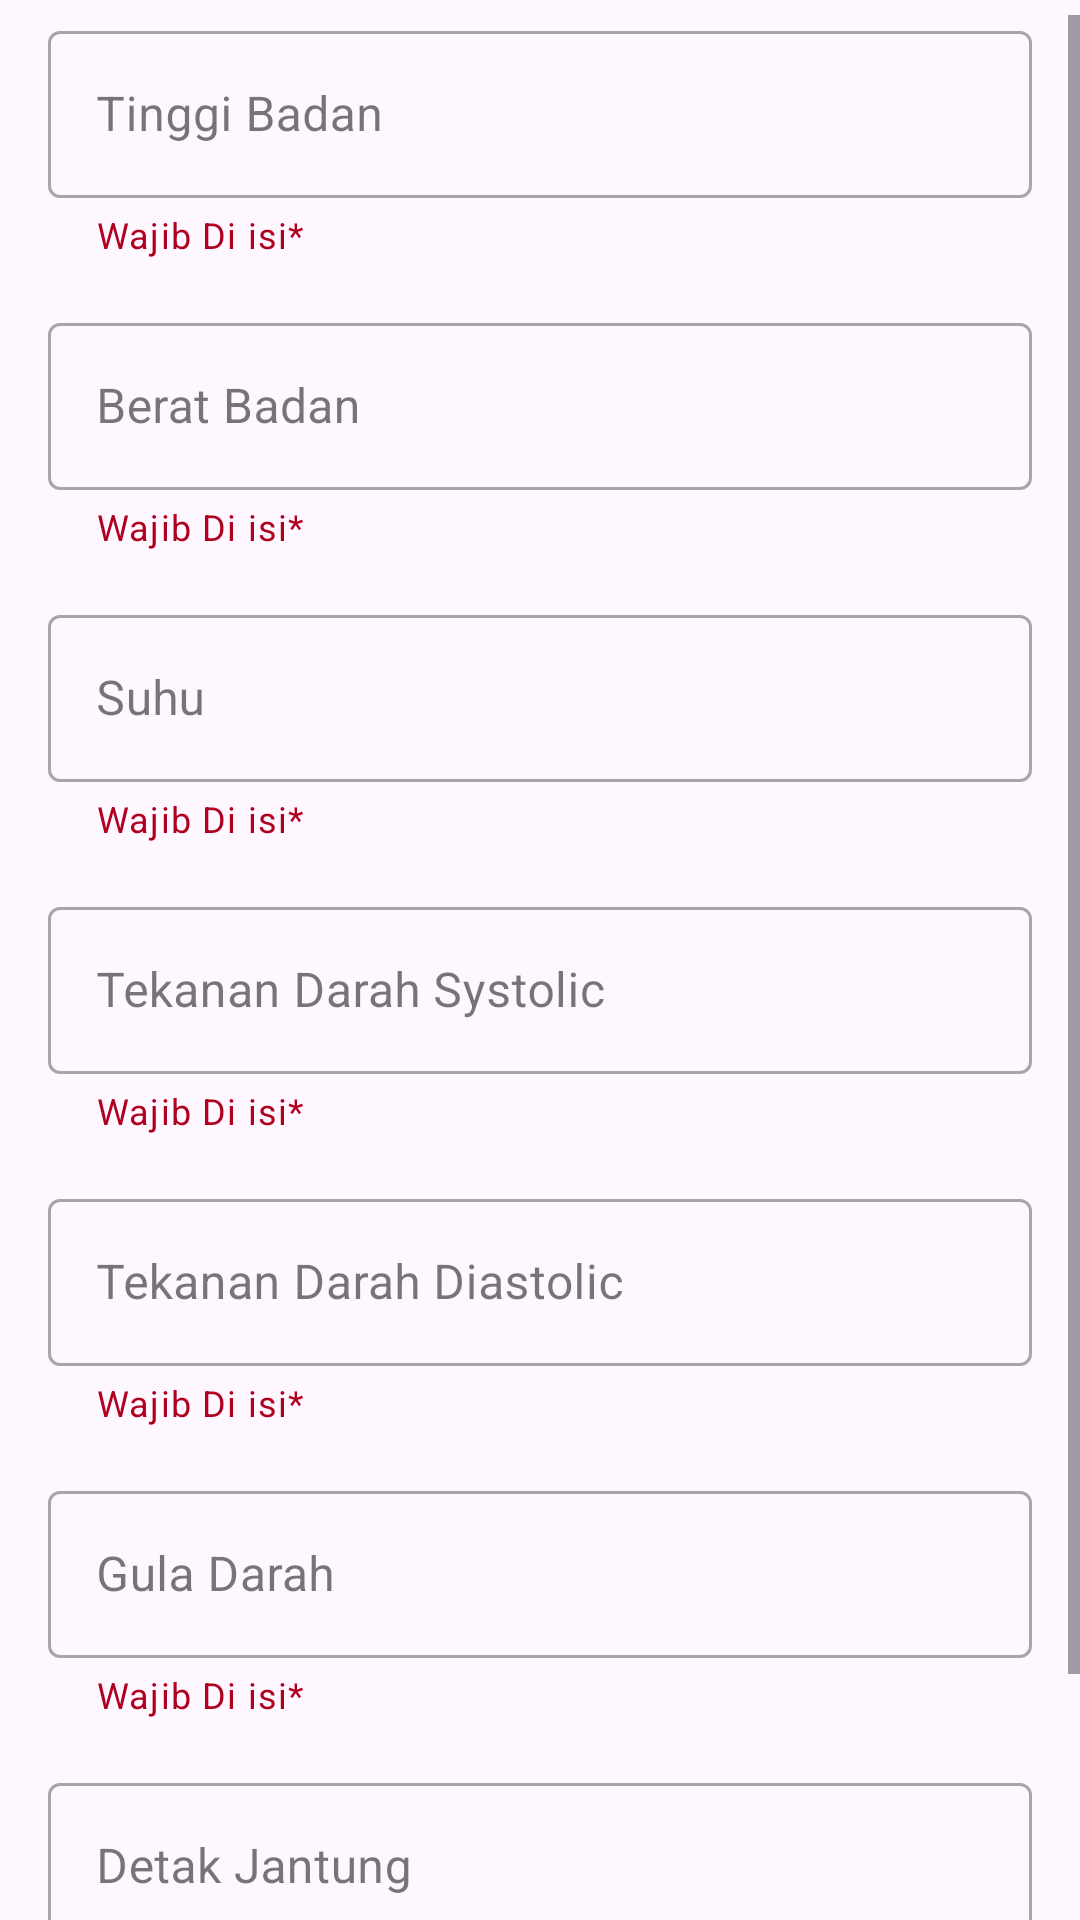

Layout XML and referenced resources for this Android screen:
<!-- AndroidManifest.xml: application theme Theme.Pedulibumil -->
<!-- res/layout/activity_risk.xml -->
<?xml version="1.0" encoding="utf-8"?>
<androidx.constraintlayout.widget.ConstraintLayout
    xmlns:android="http://schemas.android.com/apk/res/android"
    xmlns:app="http://schemas.android.com/apk/res-auto"
    xmlns:tools="http://schemas.android.com/tools"
    android:layout_width="match_parent"
    android:layout_height="match_parent"
    tools:context=".risk.RiskActivity">

    <ImageButton
        android:id="@+id/btnBack"
        android:layout_width="wrap_content"
        android:layout_height="wrap_content"
        android:layout_margin="5dp"
        android:src="@drawable/ic_back"
        android:background="@null"
        app:layout_constraintTop_toTopOf="parent"
        app:layout_constraintStart_toStartOf="parent" />

    <ScrollView
        android:id="@+id/scrollView"
        android:layout_width="match_parent"
        android:layout_height="0dp"
        app:layout_constraintTop_toBottomOf="@+id/btnBack"
        app:layout_constraintBottom_toBottomOf="parent">

        <androidx.constraintlayout.widget.ConstraintLayout
            android:layout_width="match_parent"
            android:layout_height="wrap_content"
            android:paddingLeft="16dp"
            android:paddingRight="16dp">

            
            <com.google.android.material.textfield.TextInputLayout
                android:id="@+id/inputTB"
                style="@style/Widget.MaterialComponents.TextInputLayout.OutlinedBox"
                android:layout_width="match_parent"
                android:layout_height="wrap_content"
                android:hint="Tinggi Badan"
                app:endIconMode="clear_text"
                app:helperText="Wajib Di isi*"
                app:helperTextTextColor="@color/design_default_color_error"
                app:layout_constraintEnd_toEndOf="parent"
                app:layout_constraintStart_toStartOf="parent"
                app:layout_constraintTop_toTopOf="parent">

                <com.google.android.material.textfield.TextInputEditText
                    android:id="@+id/TB"
                    android:layout_width="match_parent"
                    android:layout_height="wrap_content"
                    android:backgroundTint="@color/pink_pastel"
                    android:inputType="numberDecimal" />
            </com.google.android.material.textfield.TextInputLayout>

            
            <com.google.android.material.textfield.TextInputLayout
                android:id="@+id/inputBB"
                style="@style/Widget.MaterialComponents.TextInputLayout.OutlinedBox"
                android:layout_width="match_parent"
                android:layout_height="wrap_content"
                android:layout_marginTop="16dp"
                android:hint="Berat Badan"
                app:endIconMode="clear_text"
                app:helperText="Wajib Di isi*"
                app:helperTextTextColor="@color/design_default_color_error"
                app:layout_constraintEnd_toEndOf="parent"
                app:layout_constraintStart_toStartOf="parent"
                app:layout_constraintTop_toBottomOf="@+id/inputTB">

                <com.google.android.material.textfield.TextInputEditText
                    android:id="@+id/BB"
                    android:layout_width="match_parent"
                    android:layout_height="wrap_content"
                    android:backgroundTint="@color/pink_pastel"
                    android:inputType="numberDecimal" />
            </com.google.android.material.textfield.TextInputLayout>

            
            <com.google.android.material.textfield.TextInputLayout
                android:id="@+id/inputSuhu"
                style="@style/Widget.MaterialComponents.TextInputLayout.OutlinedBox"
                android:layout_width="match_parent"
                android:layout_height="wrap_content"
                android:layout_marginTop="16dp"
                android:hint="Suhu"
                app:endIconMode="clear_text"
                app:helperText="Wajib Di isi*"
                app:helperTextTextColor="@color/design_default_color_error"
                app:layout_constraintEnd_toEndOf="parent"
                app:layout_constraintStart_toStartOf="parent"
                app:layout_constraintTop_toBottomOf="@+id/inputBB">

                <com.google.android.material.textfield.TextInputEditText
                    android:id="@+id/suhu"
                    android:layout_width="match_parent"
                    android:layout_height="wrap_content"
                    android:backgroundTint="@color/pink_pastel"
                    android:inputType="numberDecimal" />
            </com.google.android.material.textfield.TextInputLayout>

            
            <com.google.android.material.textfield.TextInputLayout
                android:id="@+id/inputSystolic"
                style="@style/Widget.MaterialComponents.TextInputLayout.OutlinedBox"
                android:layout_width="match_parent"
                android:layout_height="wrap_content"
                android:layout_marginTop="16dp"
                android:hint="Tekanan Darah Systolic"
                app:endIconMode="clear_text"
                app:helperText="Wajib Di isi*"
                app:helperTextTextColor="@color/design_default_color_error"
                app:layout_constraintEnd_toEndOf="parent"
                app:layout_constraintStart_toStartOf="parent"
                app:layout_constraintTop_toBottomOf="@+id/inputSuhu">

                <com.google.android.material.textfield.TextInputEditText
                    android:id="@+id/systolic"
                    android:layout_width="match_parent"
                    android:layout_height="wrap_content"
                    android:backgroundTint="@color/pink_pastel"
                    android:inputType="numberDecimal" />
            </com.google.android.material.textfield.TextInputLayout>

            
            <com.google.android.material.textfield.TextInputLayout
                android:id="@+id/inputDiastolic"
                style="@style/Widget.MaterialComponents.TextInputLayout.OutlinedBox"
                android:layout_width="match_parent"
                android:layout_height="wrap_content"
                android:layout_marginTop="16dp"
                android:hint="Tekanan Darah Diastolic"
                app:endIconMode="clear_text"
                app:helperText="Wajib Di isi*"
                app:helperTextTextColor="@color/design_default_color_error"
                app:layout_constraintEnd_toEndOf="parent"
                app:layout_constraintStart_toStartOf="parent"
                app:layout_constraintTop_toBottomOf="@+id/inputSystolic">

                <com.google.android.material.textfield.TextInputEditText
                    android:id="@+id/diastolic"
                    android:layout_width="match_parent"
                    android:layout_height="wrap_content"
                    android:backgroundTint="@color/pink_pastel"
                    android:inputType="numberDecimal" />
            </com.google.android.material.textfield.TextInputLayout>

            
            <com.google.android.material.textfield.TextInputLayout
                android:id="@+id/inputGD"
                style="@style/Widget.MaterialComponents.TextInputLayout.OutlinedBox"
                android:layout_width="match_parent"
                android:layout_height="wrap_content"
                android:layout_marginTop="16dp"
                android:hint="Gula Darah"
                app:endIconMode="clear_text"
                app:helperText="Wajib Di isi*"
                app:helperTextTextColor="@color/design_default_color_error"
                app:layout_constraintEnd_toEndOf="parent"
                app:layout_constraintStart_toStartOf="parent"
                app:layout_constraintTop_toBottomOf="@+id/inputDiastolic">

                <com.google.android.material.textfield.TextInputEditText
                    android:id="@+id/GD"
                    android:layout_width="match_parent"
                    android:layout_height="wrap_content"
                    android:backgroundTint="@color/pink_pastel"
                    android:inputType="numberDecimal" />
            </com.google.android.material.textfield.TextInputLayout>

            
            <com.google.android.material.textfield.TextInputLayout
                android:id="@+id/inputDJ"
                style="@style/Widget.MaterialComponents.TextInputLayout.OutlinedBox"
                android:layout_width="match_parent"
                android:layout_height="wrap_content"
                android:layout_marginTop="16dp"
                android:hint="Detak Jantung"
                app:endIconMode="clear_text"
                app:helperText="Wajib Di isi*"
                app:helperTextTextColor="@color/design_default_color_error"
                app:layout_constraintEnd_toEndOf="parent"
                app:layout_constraintStart_toStartOf="parent"
                app:layout_constraintTop_toBottomOf="@+id/inputGD">

                <com.google.android.material.textfield.TextInputEditText
                    android:id="@+id/DJ"
                    android:layout_width="match_parent"
                    android:layout_height="wrap_content"
                    android:backgroundTint="@color/pink_pastel"
                    android:inputType="numberDecimal" />
            </com.google.android.material.textfield.TextInputLayout>

            
            <Button
                android:id="@+id/btnSubmit"
                android:layout_width="wrap_content"
                android:layout_height="wrap_content"
                android:layout_marginTop="16dp"
                android:layout_marginRight="30dp"
                android:text="Submit"
                app:layout_constraintEnd_toEndOf="parent"
                app:layout_constraintTop_toBottomOf="@+id/inputDJ" />

        </androidx.constraintlayout.widget.ConstraintLayout>
    </ScrollView>

</androidx.constraintlayout.widget.ConstraintLayout>
<!-- resources referenced by this layout -->
<resources>
  <color name="pink_pastel">#FFC0D0</color>
  <style name="Theme.Pedulibumil" parent="Base.Theme.Pedulibumil" />
  <style name="Base.Theme.Pedulibumil" parent="Theme.Material3.Light.NoActionBar">
          <item name="colorPrimary">@color/pink_pastel</item>
          <item name="colorPrimaryVariant">@color/pink_pastel</item>
          <item name="colorOnPrimary">@color/white</item>
          
          <item name="colorSecondary">@color/teal_200</item>
          <item name="colorSecondaryVariant">@color/teal_700</item>
          <item name="colorOnSecondary">@color/black</item>
          
          <item name="android:statusBarColor">?attr/colorPrimaryVariant</item>
          
          <item name="android:windowIsTranslucent">true</item>
      </style>
  <color name="white">#FFFFFFFF</color>
  <color name="teal_200">#FF03DAC5</color>
  <color name="teal_700">#FF018786</color>
  <color name="black">#000000</color>
</resources>
